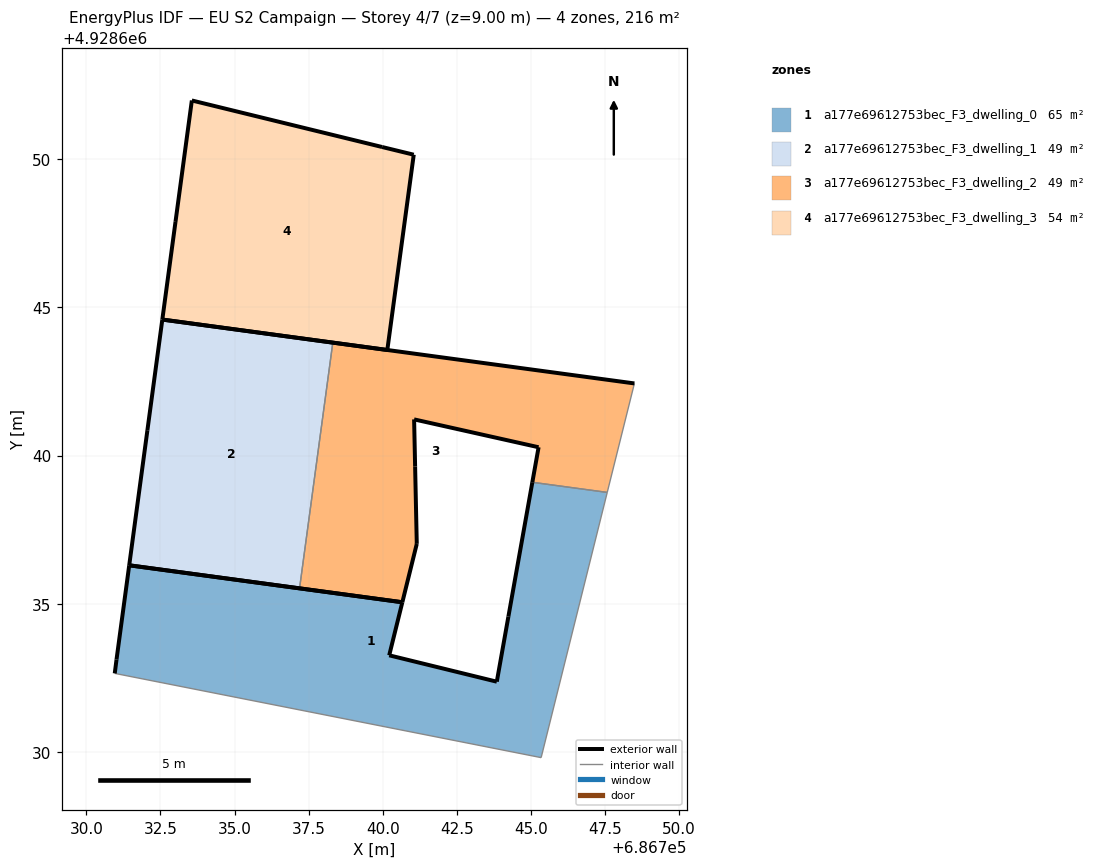
=== STOREY PLAN SPEC (per zone: floor XY polygon, exterior-wall plan segments, windows/doors) ===
zone 1: a177e69612753bec_F3_dwelling_0  (65.1 m²)
  floor: (686745.34, 4928629.81) (686747.57, 4928638.76) (686745.05, 4928639.10) (686744.24, 4928634.57) (686743.85, 4928632.37) (686740.22, 4928633.26) (686740.66, 4928635.05) (686731.45, 4928636.30) (686731.02, 4928633.12) (686730.96, 4928632.65)
  exterior wall: (686730.96, 4928632.65) – (686731.02, 4928633.12)  [0.5 m]
  exterior wall: (686731.02, 4928633.12) – (686731.45, 4928636.30)  [3.2 m]
  exterior wall: (686731.45, 4928636.30) – (686740.66, 4928635.05)  [9.3 m]
  exterior wall: (686740.66, 4928635.05) – (686740.22, 4928633.26)  [1.8 m]
  exterior wall: (686740.22, 4928633.26) – (686743.85, 4928632.37)  [3.7 m]
  exterior wall: (686743.85, 4928632.37) – (686744.24, 4928634.57)  [2.2 m]
  exterior wall: (686744.24, 4928634.57) – (686745.05, 4928639.10)  [4.6 m]
  interior walls: 3
zone 2: a177e69612753bec_F3_dwelling_1  (48.5 m²)
  floor: (686737.19, 4928635.52) (686738.32, 4928643.81) (686732.56, 4928644.59) (686732.06, 4928640.86) (686731.45, 4928636.30)
  exterior wall: (686732.06, 4928640.86) – (686732.56, 4928644.59)  [3.8 m]
  exterior wall: (686732.56, 4928644.59) – (686738.32, 4928643.81)  [5.8 m]
  exterior wall: (686737.19, 4928635.52) – (686731.45, 4928636.30)  [5.8 m]
  exterior wall: (686731.45, 4928636.30) – (686732.06, 4928640.86)  [4.6 m]
  interior walls: 1
zone 3: a177e69612753bec_F3_dwelling_2  (48.5 m²)
  floor: (686747.57, 4928638.76) (686748.49, 4928642.44) (686738.32, 4928643.81) (686737.19, 4928635.52) (686740.66, 4928635.05) (686741.15, 4928637.02) (686741.09, 4928639.64) (686741.06, 4928641.22) (686745.26, 4928640.28) (686745.05, 4928639.10)
  exterior wall: (686745.05, 4928639.10) – (686745.26, 4928640.28)  [1.2 m]
  exterior wall: (686745.26, 4928640.28) – (686741.06, 4928641.22)  [4.3 m]
  exterior wall: (686741.06, 4928641.22) – (686741.09, 4928639.64)  [1.6 m]
  exterior wall: (686741.09, 4928639.64) – (686741.15, 4928637.02)  [2.6 m]
  exterior wall: (686741.15, 4928637.02) – (686740.66, 4928635.05)  [2.0 m]
  exterior wall: (686740.66, 4928635.05) – (686737.19, 4928635.52)  [3.5 m]
  exterior wall: (686738.32, 4928643.81) – (686748.49, 4928642.44)  [10.3 m]
  interior walls: 3
zone 4: a177e69612753bec_F3_dwelling_3  (54.0 m²)
  floor: (686740.16, 4928643.56) (686741.05, 4928650.15) (686739.98, 4928650.41) (686733.56, 4928651.98) (686733.01, 4928647.89) (686732.56, 4928644.59)
  exterior wall: (686740.16, 4928643.56) – (686732.56, 4928644.59)  [7.7 m]
  exterior wall: (686732.56, 4928644.59) – (686733.01, 4928647.89)  [3.3 m]
  exterior wall: (686733.01, 4928647.89) – (686733.56, 4928651.98)  [4.1 m]
  exterior wall: (686733.56, 4928651.98) – (686739.98, 4928650.41)  [6.6 m]
  exterior wall: (686739.98, 4928650.41) – (686741.05, 4928650.15)  [1.1 m]
  exterior wall: (686741.05, 4928650.15) – (686740.16, 4928643.56)  [6.6 m]

=== DERIVED (storey summary) ===
Building: EU S2 Campaign
Storey: 4 of 7  (floor level z = 9.00 m)
Storey gross floor area: 216.2 m²
Zones on this storey: 4
  - a177e69612753bec_F3_dwelling_0: floor 65.1 m²; exterior wall 25.4 m (76.2 m²); WWR 0.0%
  - a177e69612753bec_F3_dwelling_1: floor 48.5 m²; exterior wall 20.0 m (59.9 m²); WWR 0.0%
  - a177e69612753bec_F3_dwelling_2: floor 48.5 m²; exterior wall 25.5 m (76.5 m²); WWR 0.0%
  - a177e69612753bec_F3_dwelling_3: floor 54.0 m²; exterior wall 29.5 m (88.4 m²); WWR 0.0%
Zone adjacency (shared interzone walls):
  - a177e69612753bec_F3_dwelling_0 ↔ a177e69612753bec_F3_dwelling_2
  - a177e69612753bec_F3_dwelling_1 ↔ a177e69612753bec_F3_dwelling_2